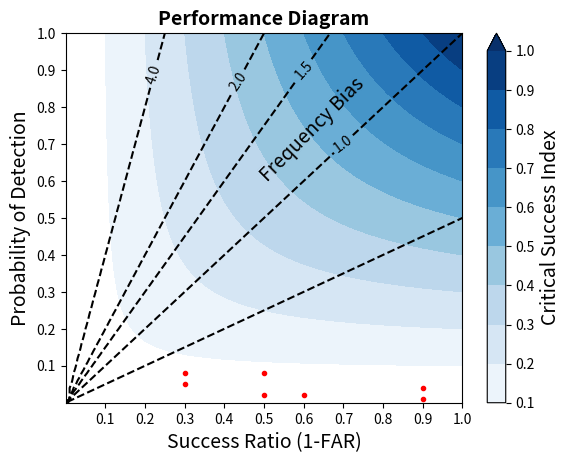

Recreate this plot in Python.
import matplotlib.pyplot as plt
import numpy as np


def performance_diagram(perf_data):
    '''
        A preliminary script that generates performance diagram of one fictitious model of data with POD and FAR
        values.  Hard-coding of labels for x-axis, y-axis, CSI lines and bias lines, contour colors for the CSI
        curves.  


        Args:
            perf_data: A list of performance data in the form of dictionary with keys of POD and SUCCESS_RATE

        Returns:
            Generates a performance diagram with eqaul lines of CSI (Critical Success Index) and equal lines
            of bias
    '''
    figsize = (9, 8)
    markers = ['.', '*']
    colors = ['r', 'k']
    xlabel = "Success Ratio (1-FAR)"
    ylabel = "Probability of Detection"
    ticks = np.arange(0.1, 1.1, 0.1)
    dpi = 300
    csi_cmap = "Blues"
    csi_label = "Critical Success Index"
    title = "Performance Diagram"
    # set the start value to a non-zero number to avoid the runtime divide-by-zero error
    grid_ticks = np.arange(0.000001, 1.01, 0.01)
    sr_g, pod_g = np.meshgrid(grid_ticks, grid_ticks)
    bias = pod_g / sr_g
    csi = 1.0 / (1.0 / sr_g + 1.0 / pod_g - 1.0)
    csi_contour = plt.contourf(sr_g, pod_g, csi, np.arange(0.1, 1.1, 0.1), extend="max", cmap=csi_cmap)
    # csi_contour = plt.contourf(sr_g, pod_g, csi, np.arange(0.1, 1.1, 0.1), extend="max")
    b_contour = plt.contour(sr_g, pod_g, bias, [0.5, 1, 1.5, 2, 4], colors="k", linestyles="dashed")
    plt.clabel(b_contour, fmt="%1.1f", manual=[(0.2, 0.9), (0.4, 0.9), (0.6, 0.9), (0.7, 0.7)])
    cbar = plt.colorbar(csi_contour)
    cbar.set_label(csi_label, fontsize=14)
    plt.xlabel(xlabel, fontsize=14)
    plt.ylabel(ylabel, fontsize=14)
    plt.xticks(ticks)
    plt.yticks(ticks)
    plt.title(title, fontsize=14, fontweight="bold")
    plt.text(0.48, 0.6, "Frequency Bias", fontdict=dict(fontsize=14, rotation=45))
    # plt.legend(**legend_params)
    # plt.figure(figsize=figsize)
    for perf in perf_data:
        plt.plot(perf["SUCCESS_RATIO"], perf["POD"], marker=".", color='r',
                  label="label")
    plt.show()

def generate_random_data(n):
    ''' return a list of dictionaries containing the Performance data:
        perf_data[i] = {'SUCCESS_RATIO': .xyz, 'POD': .lmn}
        Where the success ratio=1- FAR

        Args:
            n:  The number of POD,Success ratio performance point "pairs"
        Returns:
            perf_data: A list of POD and FAR values represented as a dictionary
    '''

    perf_data = []
    # create n-sets of POD, FAR dataset
    far = np.random.randint(size=n, low=1, high=9)
    np.random.seed(seed=234)
    pod = np.random.randint(size=n, low=1, high=9)

    # Realistic values are between 0 and 1.0 let's multiply each value by 0.1
    pod_values = [x*.01 for x in pod]

    # success ratio, 1-FAR; multiply each FAR value by 0.1 then do arithmetic
    # to convert to the success ratio
    success_ratio = [1-x*0.1 for x in far]

    for i in range(n):
        cur_perf = {}
        cur_perf["POD"] = pod_values[i]
        cur_perf["SUCCESS_RATIO"] =success_ratio[i]
        perf_data.append(cur_perf)

    return perf_data

if __name__ == "__main__":

    # number of POD, 1-FAR
    num = 7
    perf_list = generate_random_data(num)
    for perf in perf_list:
        pod = perf["POD"]
        success = perf['SUCCESS_RATIO']
        # print(f'pod: {pod}| success ratio:{success}')

    performance_diagram(perf_list)
